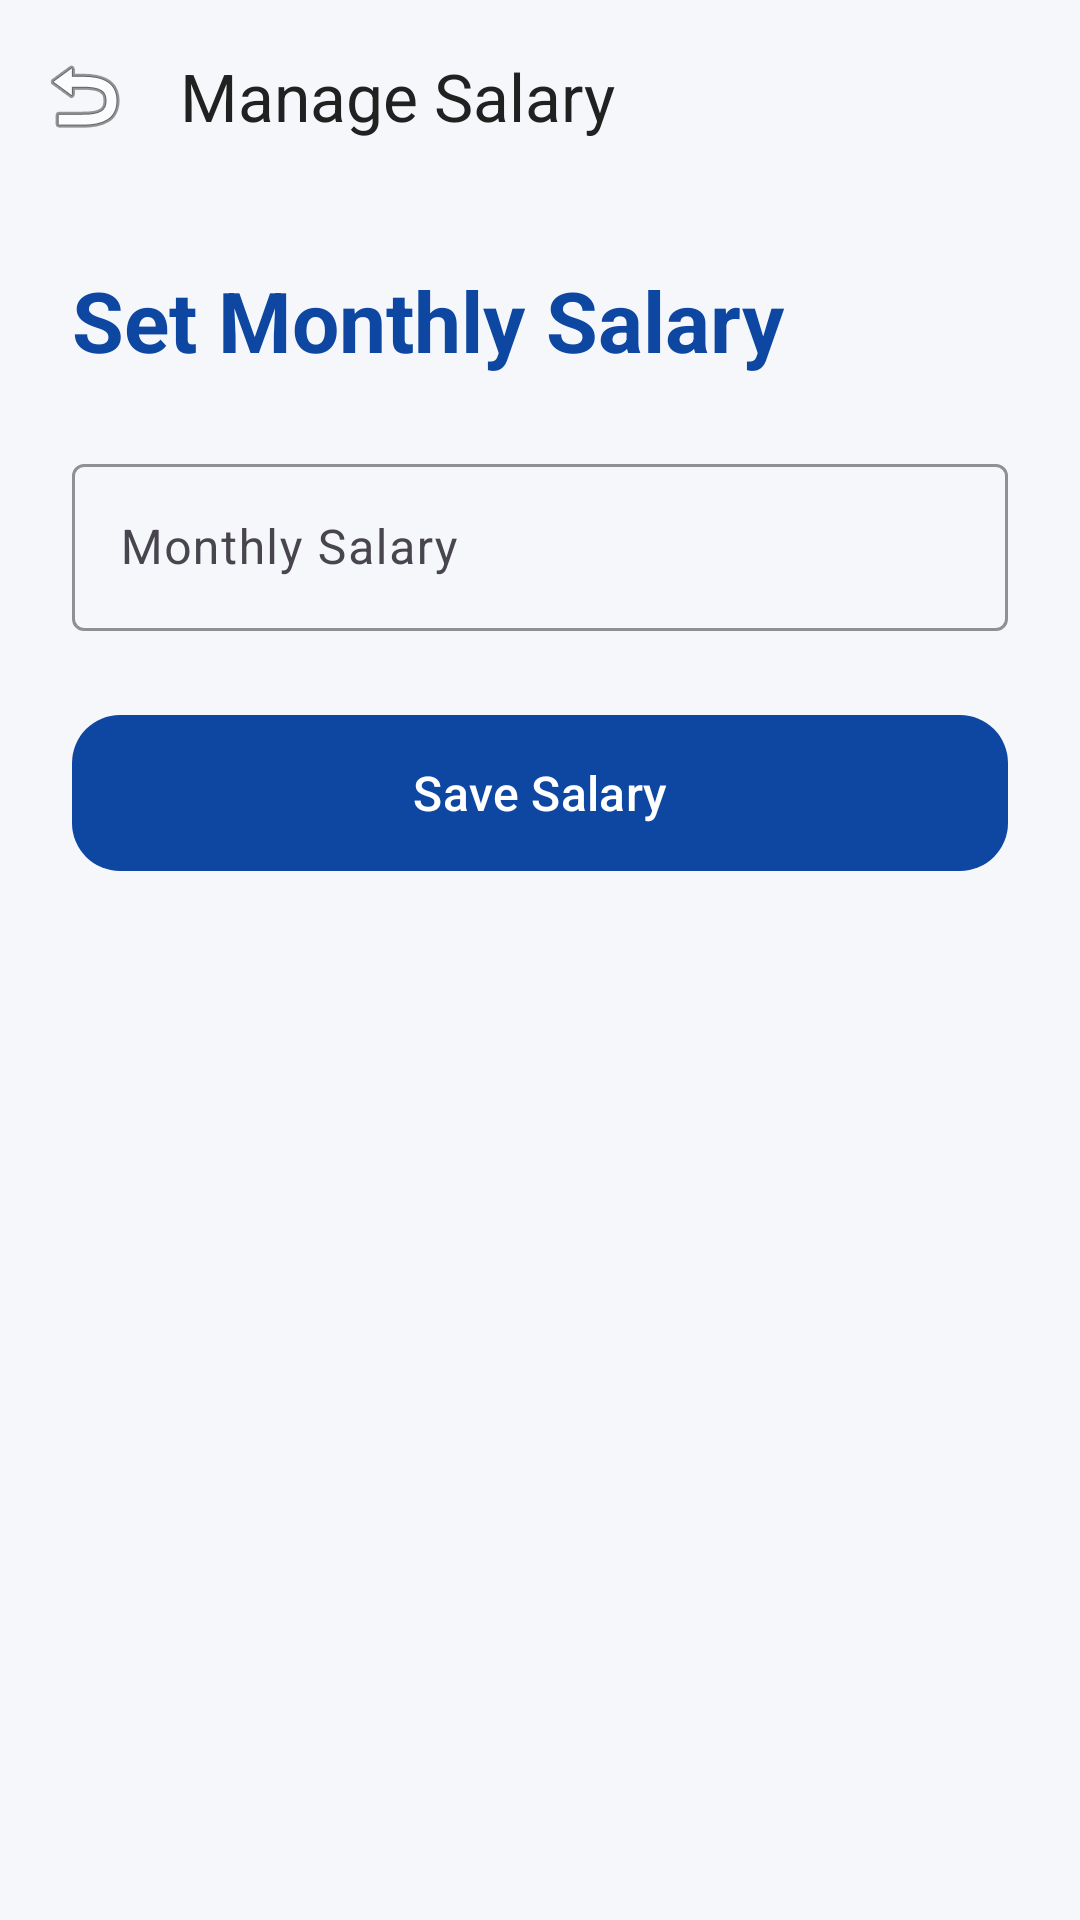

Layout XML and referenced resources for this Android screen:
<!-- AndroidManifest.xml: application theme Theme.ExpensesTracker -->
<!-- res/layout/activity_manage_salary.xml -->
<?xml version="1.0" encoding="utf-8"?>
<androidx.coordinatorlayout.widget.CoordinatorLayout xmlns:android="http://schemas.android.com/apk/res/android"
    xmlns:app="http://schemas.android.com/apk/res-auto"
    xmlns:tools="http://schemas.android.com/tools"
    android:layout_width="match_parent"
    android:layout_height="match_parent"
    android:background="@color/background"
    tools:context=".activities.ManageSalaryActivity">

    <com.google.android.material.appbar.AppBarLayout
        android:layout_width="match_parent"
        android:layout_height="wrap_content"
        android:background="@android:color/transparent"
        app:elevation="0dp">

        <com.google.android.material.appbar.MaterialToolbar
            android:id="@+id/toolbar"
            android:layout_width="match_parent"
            android:layout_height="?attr/actionBarSize"
            app:navigationIcon="@android:drawable/ic_menu_revert"
            app:title="Manage Salary"
            app:titleTextColor="@color/textPrimary" />
    </com.google.android.material.appbar.AppBarLayout>

    <androidx.core.widget.NestedScrollView
        android:layout_width="match_parent"
        android:layout_height="match_parent"
        app:layout_behavior="@string/appbar_scrolling_view_behavior">

        <LinearLayout
            android:layout_width="match_parent"
            android:layout_height="wrap_content"
            android:orientation="vertical"
            android:padding="24dp">

            <TextView
                android:layout_width="wrap_content"
                android:layout_height="wrap_content"
                android:layout_marginBottom="24dp"
                android:text="Set Monthly Salary"
                android:textColor="@color/primary"
                android:textSize="28sp"
                android:textStyle="bold" />

            <com.google.android.material.textfield.TextInputLayout
                style="@style/Widget.Material3.TextInputLayout.OutlinedBox"
                android:layout_width="match_parent"
                android:layout_height="wrap_content"
                android:layout_marginBottom="24dp"
                android:hint="Monthly Salary"
                app:prefixText="Rs. "
                app:boxStrokeColor="@color/primary"
                app:hintTextColor="@color/primary">

                <com.google.android.material.textfield.TextInputEditText
                    android:id="@+id/etSalaryAmount"
                    android:layout_width="match_parent"
                    android:layout_height="wrap_content"
                    android:inputType="numberDecimal" />
            </com.google.android.material.textfield.TextInputLayout>

            <com.google.android.material.button.MaterialButton
                android:id="@+id/btnSaveSalary"
                style="@style/Widget.ExpensesTracker.Button"
                android:layout_width="match_parent"
                android:layout_height="60dp"
                android:text="Save Salary"
                android:textSize="16sp" />

        </LinearLayout>
    </androidx.core.widget.NestedScrollView>

</androidx.coordinatorlayout.widget.CoordinatorLayout>
<!-- resources referenced by this layout -->
<resources>
  <color name="background">#F5F7FA</color>
  <color name="primary">#0D47A1</color>
  <color name="textPrimary">#212121</color>
  <style name="Widget.ExpensesTracker.Button" parent="Widget.Material3.Button">
          <item name="shapeAppearance">@style/ShapeAppearance.ExpensesTracker.MediumComponent</item>
      </style>
  <style name="Theme.ExpensesTracker" parent="Theme.Material3.Light.NoActionBar">
          
          <item name="colorPrimary">@color/primary</item>
          <item name="colorOnPrimary">@color/white</item>
          <item name="colorPrimaryContainer">@color/accent</item>
          <item name="colorOnPrimaryContainer">@color/primaryDark</item>
  
          
          <item name="colorSecondary">@color/secondaryBlue</item>
          <item name="colorOnSecondary">@color/white</item>
          <item name="colorSecondaryContainer">@color/accent</item>
          <item name="colorOnSecondaryContainer">@color/primaryDark</item>
  
          
          <item name="android:statusBarColor">@color/primaryDark</item>
  
          
          <item name="android:windowBackground">@color/background</item>
          <item name="colorSurface">@color/surface</item>
          <item name="colorError">@color/error</item>
  
          
          <item name="textAppearanceHeadlineLarge">@style/TextAppearance.Material3.HeadlineLarge</item>
          <item name="textAppearanceTitleMedium">@style/TextAppearance.Material3.TitleMedium</item>
          <item name="textAppearanceBodyLarge">@style/TextAppearance.Material3.BodyLarge</item>
      </style>
  <style name="ShapeAppearance.ExpensesTracker.MediumComponent" parent="ShapeAppearance.Material3.MediumComponent">
          <item name="cornerSize">@dimen/corner_radius_medium</item>
      </style>
  <color name="white">#FFFFFF</color>
  <color name="accent">#42A5F5</color>
  <color name="primaryDark">#002171</color>
  <color name="secondaryBlue">#1976D2</color>
  <color name="surface">#FFFFFF</color>
  <color name="error">#D32F2F</color>
  <dimen name="corner_radius_medium">16dp</dimen>
</resources>
